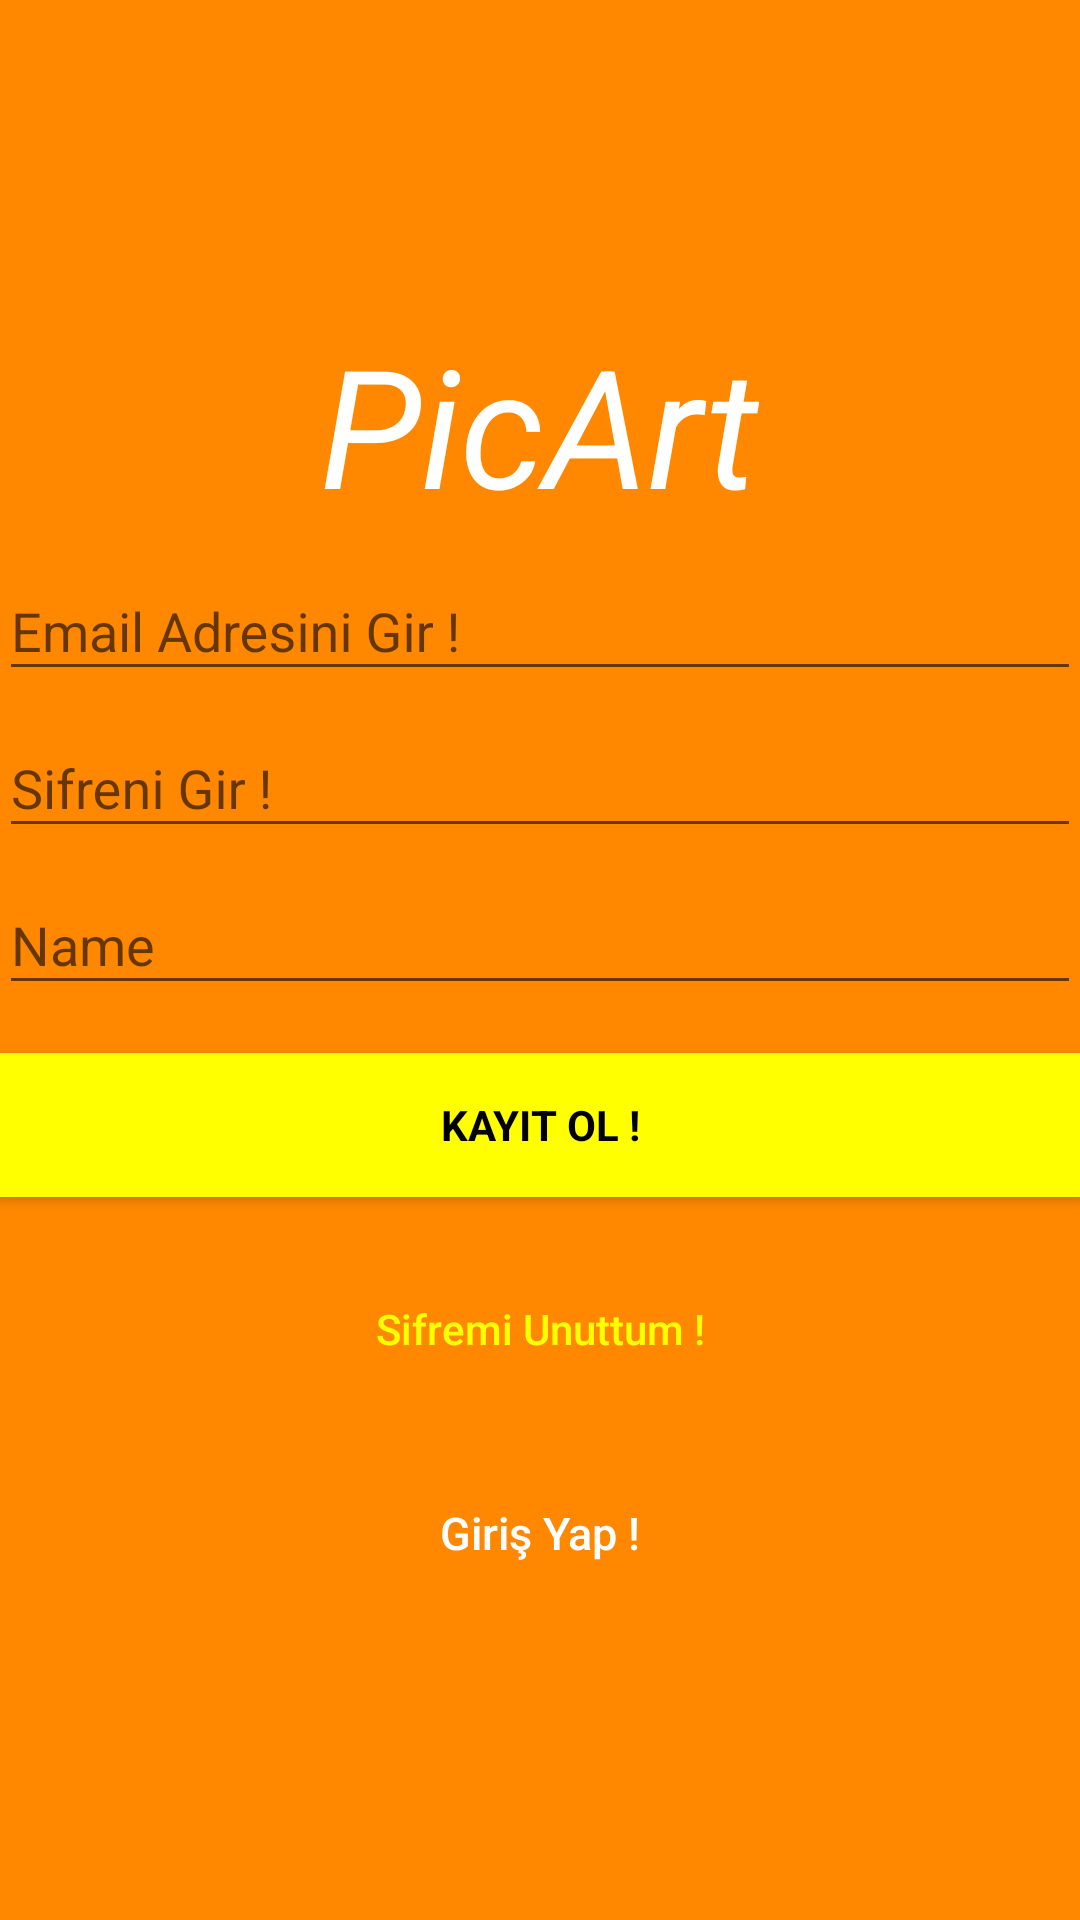

Android layout source for this screen:
<!-- AndroidManifest.xml: activity theme AppTheme.NoActionBar.Fullscreen -->
<!-- res/layout/activity_signup.xml -->
<?xml version="1.0" encoding="utf-8"?>
<android.support.design.widget.CoordinatorLayout xmlns:android="http://schemas.android.com/apk/res/android"
    xmlns:app="http://schemas.android.com/apk/res-auto"
    xmlns:tools="http://schemas.android.com/tools"
    android:layout_width="match_parent"
    android:layout_height="match_parent"
    android:fitsSystemWindows="true"
    tools:context="LoginActivity">

    <LinearLayout
        android:layout_width="fill_parent"
        android:layout_height="fill_parent"
        android:background="@android:color/holo_orange_dark"
        android:gravity="center"
        android:orientation="vertical"
        android:padding="@dimen/activity_horizontal_margin">


        <TextView

            android:layout_gravity="center"
            android:id="@+id/tv_picart_signup"
            android:textColor="@android:color/white"
            android:textStyle="italic"
            android:textSize="55sp"
            android:text="PicArt"
            android:layout_width="wrap_content"
            android:layout_height="wrap_content" />

        <android.support.design.widget.TextInputLayout
            android:layout_width="match_parent"
            android:layout_height="wrap_content">

            <EditText
                android:id="@+id/email"
                android:layout_width="match_parent"
                android:layout_height="wrap_content"
                android:hint="@string/email"
                android:inputType="textEmailAddress"
                android:maxLines="1"
                android:singleLine="true"
                android:textColor="@android:color/white" />

        </android.support.design.widget.TextInputLayout>

        <android.support.design.widget.TextInputLayout
            android:layout_width="match_parent"
            android:layout_height="wrap_content">

            <EditText
                android:id="@+id/password"
                android:layout_width="match_parent"
                android:layout_height="wrap_content"
                android:focusableInTouchMode="true"
                android:hint="@string/hint_password"
                android:imeOptions="actionUnspecified"
                android:inputType="textPassword"
                android:maxLines="1"
                android:singleLine="true"
                android:textColor="@android:color/white" />

        </android.support.design.widget.TextInputLayout>
        <android.support.design.widget.TextInputLayout
            android:layout_width="match_parent"
            android:layout_height="wrap_content">

            <EditText
                android:id="@+id/name"
                android:layout_width="match_parent"
                android:layout_height="wrap_content"
                android:hint="Name"
                android:singleLine="true"
                android:textColor="@android:color/white" />

        </android.support.design.widget.TextInputLayout>
        <Button
            android:id="@+id/sign_up_button"
            style="?android:textAppearanceSmall"
            android:layout_width="match_parent"
            android:layout_height="wrap_content"
            android:layout_marginTop="16dp"
            android:background="#ffff00"
            android:text="@string/action_sign_in_short"
            android:textColor="@android:color/black"
            android:textStyle="bold" />

        <Button
            android:id="@+id/btn_reset_password"
            android:layout_width="fill_parent"
            android:layout_height="wrap_content"
            android:layout_marginTop="20dip"
            android:background="@null"
            android:text="@string/btn_forgot_password"
            android:textAllCaps="false"
            android:textColor="#ffff00" />

        

        <Button
            android:id="@+id/sign_in_button"
            android:layout_width="fill_parent"
            android:layout_height="wrap_content"
            android:layout_marginTop="20dip"
            android:background="@null"
            android:text="@string/btn_link_to_login"
            android:textAllCaps="false"
            android:textColor="@android:color/white"
            android:textSize="15dp" />
    </LinearLayout>

    <ProgressBar
        android:id="@+id/progressBar"
        android:layout_width="30dp"
        android:layout_height="30dp"
        android:layout_gravity="center|bottom"
        android:layout_marginBottom="20dp"
        android:visibility="gone" />
</android.support.design.widget.CoordinatorLayout>
<!-- resources referenced by this layout -->
<resources>
  <string name="action_sign_in_short">Kayıt Ol !</string>
  <string name="btn_forgot_password">Sifremi Unuttum !</string>
  <string name="btn_link_to_login">Giriş Yap !</string>
  <string name="email">Email Adresini Gir !</string>
  <string name="hint_password"> Sifreni Gir !</string>
  <style name="AppTheme.NoActionBar.Fullscreen">
          <item name="windowActionBar">false</item>
          <item name="windowNoTitle">true</item>
          <item name="android:windowFullscreen">true</item>
          <item name="android:actionMenuTextColor">@color/colorAccent</item>
      </style>
  <color name="colorAccent">#FF4081</color>
</resources>
